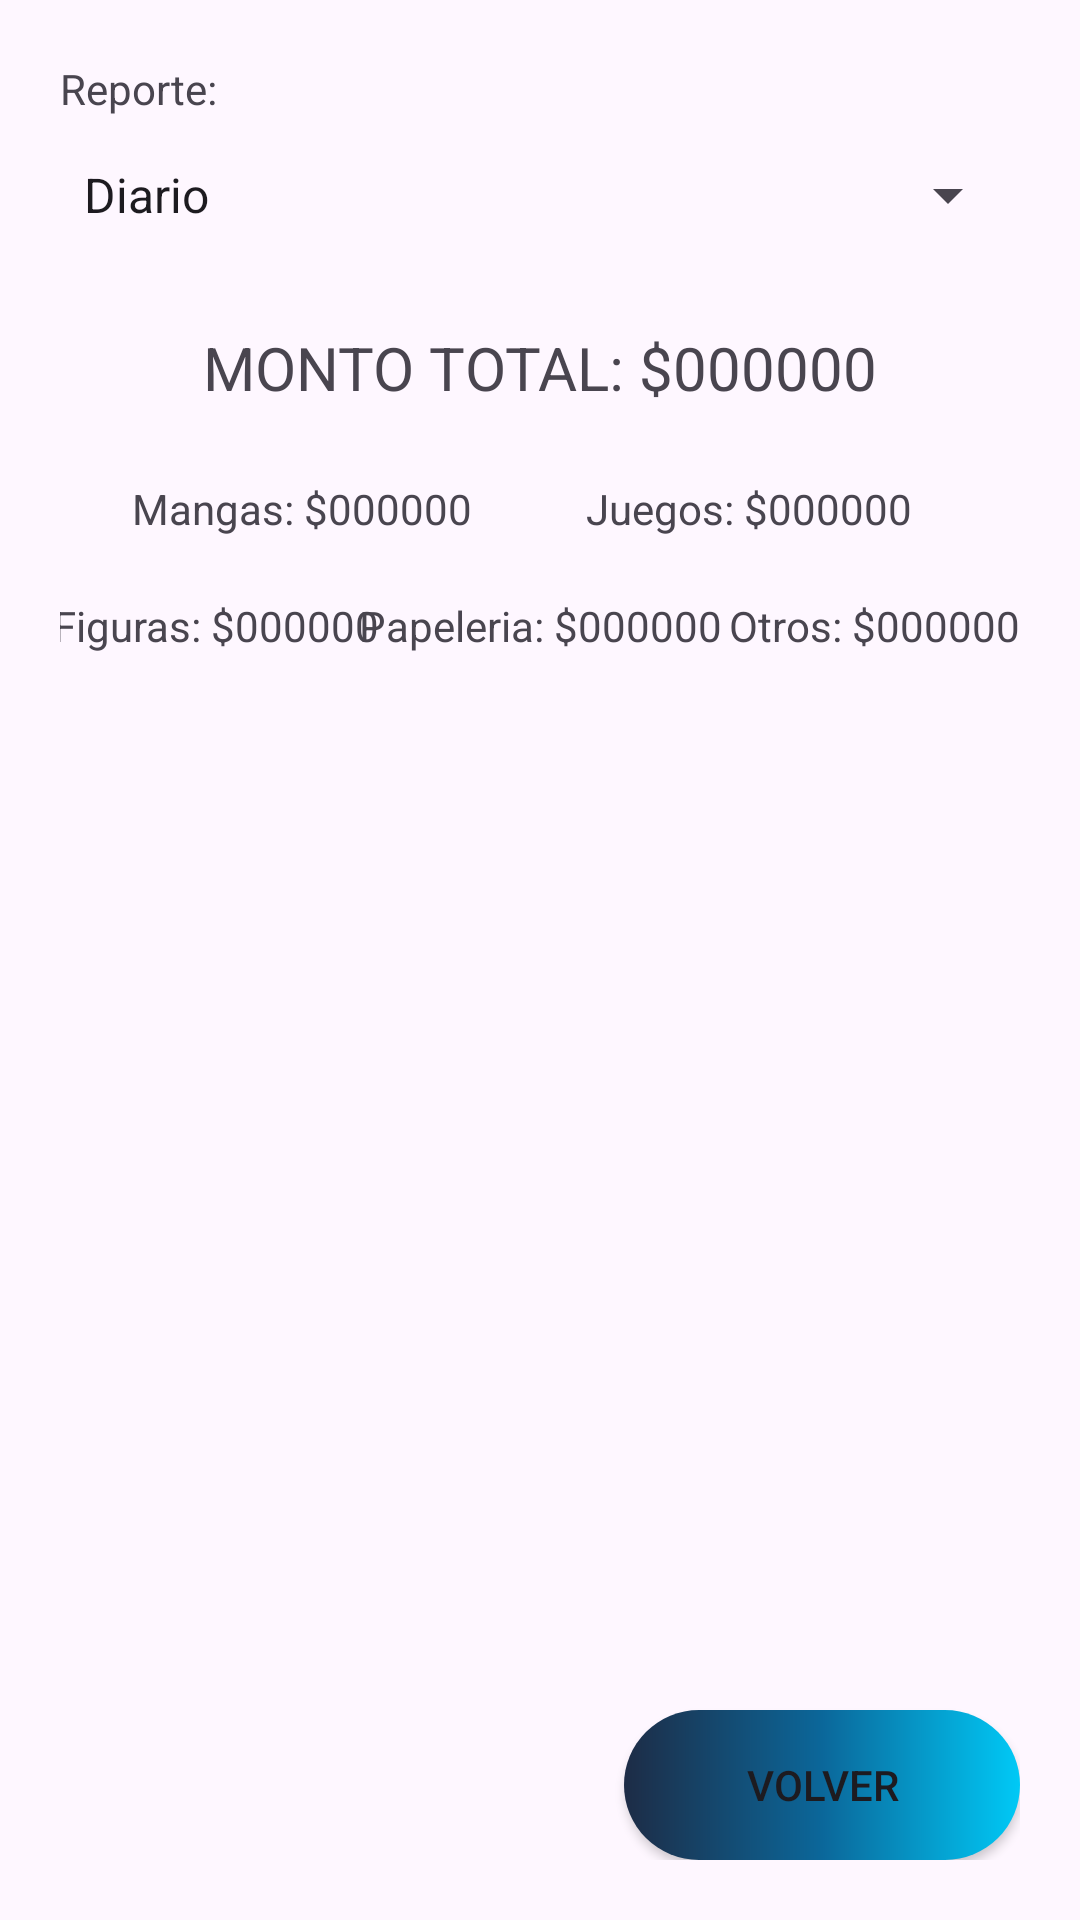

Here is an Android app screen rendered from its layout file. Give the layout XML and the strings, colors and styles it references.
<!-- AndroidManifest.xml: application theme Base.Theme.Njoystick -->
<!-- res/layout/reporte_ventas.xml -->
<?xml version="1.0" encoding="utf-8"?>
<androidx.constraintlayout.widget.ConstraintLayout xmlns:android="http://schemas.android.com/apk/res/android"
    xmlns:app="http://schemas.android.com/apk/res-auto"
    xmlns:tools="http://schemas.android.com/tools"
    android:layout_width="match_parent"
    android:layout_height="match_parent"
    android:gravity="center"
    android:orientation="vertical"
    android:padding="20dp"
    tools:context=".ReporteVentas">

    <Spinner
        android:id="@+id/opcionReporte"
        android:layout_width="match_parent"
        android:layout_height="48dp"
        android:entries="@array/opciones_reporte"
        app:layout_constraintEnd_toEndOf="parent"
        app:layout_constraintHorizontal_bias="1.0"
        app:layout_constraintStart_toStartOf="parent"
        app:layout_constraintTop_toBottomOf="@+id/textView" />

    <TextView
        android:id="@+id/textView"
        android:layout_width="90dp"
        android:layout_height="21dp"
        android:text="Reporte: "
        app:layout_constraintStart_toStartOf="parent"
        app:layout_constraintTop_toTopOf="parent" />

    <ListView
        android:id="@+id/listaVentas"
        android:layout_width="372dp"
        android:layout_height="425dp"
        app:layout_constraintBottom_toTopOf="@+id/goBack"
        app:layout_constraintEnd_toEndOf="parent"
        app:layout_constraintStart_toStartOf="parent" />

    <Button
        android:id="@+id/goBack"
        style="@style/MyButtonStyle"
        android:layout_width="132dp"
        android:layout_height="50dp"
        android:text="VOLVER"
        app:backgroundTint="@null"
        app:layout_constraintBottom_toBottomOf="parent"
        app:layout_constraintEnd_toEndOf="parent" />

    <TextView
        android:id="@+id/textTotalVenta"
        android:layout_width="wrap_content"
        android:layout_height="wrap_content"
        android:layout_marginTop="20dp"
        android:text="MONTO TOTAL: $000000"
        android:textSize="20sp"
        app:layout_constraintEnd_toEndOf="parent"
        app:layout_constraintStart_toStartOf="parent"
        app:layout_constraintTop_toBottomOf="@+id/opcionReporte" />

    <TextView
        android:id="@+id/textMontoMangas"
        android:layout_width="wrap_content"
        android:layout_height="wrap_content"
        android:layout_marginStart="24dp"
        android:layout_marginTop="24dp"
        android:text="Mangas: $000000"
        android:textSize="14sp"
        app:layout_constraintStart_toStartOf="parent"
        app:layout_constraintTop_toBottomOf="@+id/textTotalVenta" />

    <TextView
        android:id="@+id/textMontoJuegos"
        android:layout_width="wrap_content"
        android:layout_height="wrap_content"
        android:layout_marginTop="24dp"
        android:layout_marginEnd="36dp"
        android:text="Juegos: $000000"
        android:textSize="14sp"
        app:layout_constraintEnd_toEndOf="parent"
        app:layout_constraintTop_toBottomOf="@+id/textTotalVenta" />

    <TextView
        android:id="@+id/textMontoOtros"
        android:layout_width="wrap_content"
        android:layout_height="wrap_content"
        android:layout_marginStart="78dp"
        android:layout_marginTop="20dp"
        android:text="Otros: $000000"
        android:textSize="14sp"
        app:layout_constraintEnd_toEndOf="parent"
        app:layout_constraintHorizontal_bias="1.0"
        app:layout_constraintStart_toEndOf="@+id/textMontoPapeleria"
        app:layout_constraintTop_toBottomOf="@+id/textMontoMangas" />

    <TextView
        android:id="@+id/textMontoFiguras"
        android:layout_width="wrap_content"
        android:layout_height="wrap_content"
        android:layout_marginTop="20dp"
        android:text="Figuras: $000000"
        app:layout_constraintEnd_toStartOf="@+id/textMontoPapeleria"
        app:layout_constraintHorizontal_bias="0.31"
        app:layout_constraintStart_toStartOf="parent"
        app:layout_constraintTop_toBottomOf="@+id/textMontoMangas" />

    <TextView
        android:id="@+id/textMontoPapeleria"
        android:layout_width="wrap_content"
        android:layout_height="wrap_content"
        android:layout_marginTop="20dp"
        android:text="Papeleria: $000000"
        app:layout_constraintEnd_toEndOf="parent"
        app:layout_constraintStart_toStartOf="parent"
        app:layout_constraintTop_toBottomOf="@+id/textMontoJuegos" />


</androidx.constraintlayout.widget.ConstraintLayout>
<!-- resources referenced by this layout -->
<resources>
  <string-array name="opciones_reporte">
          <item>Diario</item>
          <item>Semanal</item>
          <item>Mensual</item>
      </string-array>
  <style name="MyButtonStyle" parent="Widget.AppCompat.Button">
          
          <item name="android:backgroundTint">@null</item>
          <item name="android:background">@drawable/degradado_njoy</item>
      </style>
  <style name="Base.Theme.Njoystick" parent="Theme.Material3.DayNight.NoActionBar">
          
          
  
          <item name="buttonStyle">@style/MyButtonStyle</item>
      </style>
  <!-- drawable degradado_njoy (drawable) -->
  <?xml version="1.0" encoding="utf-8"?>
  <shape xmlns:android="http://schemas.android.com/apk/res/android">
      <gradient
          android:angle="0"
          android:centerColor="#0b679a"
          android:endColor="@color/njoyCeleste"
          android:startColor="@color/njoyAzul" />
      <corners
          android:radius="90dp"
          />
  </shape>
  <color name="njoyCeleste">#00c9f6</color>
  <color name="njoyAzul">#1d2c46</color>
</resources>
